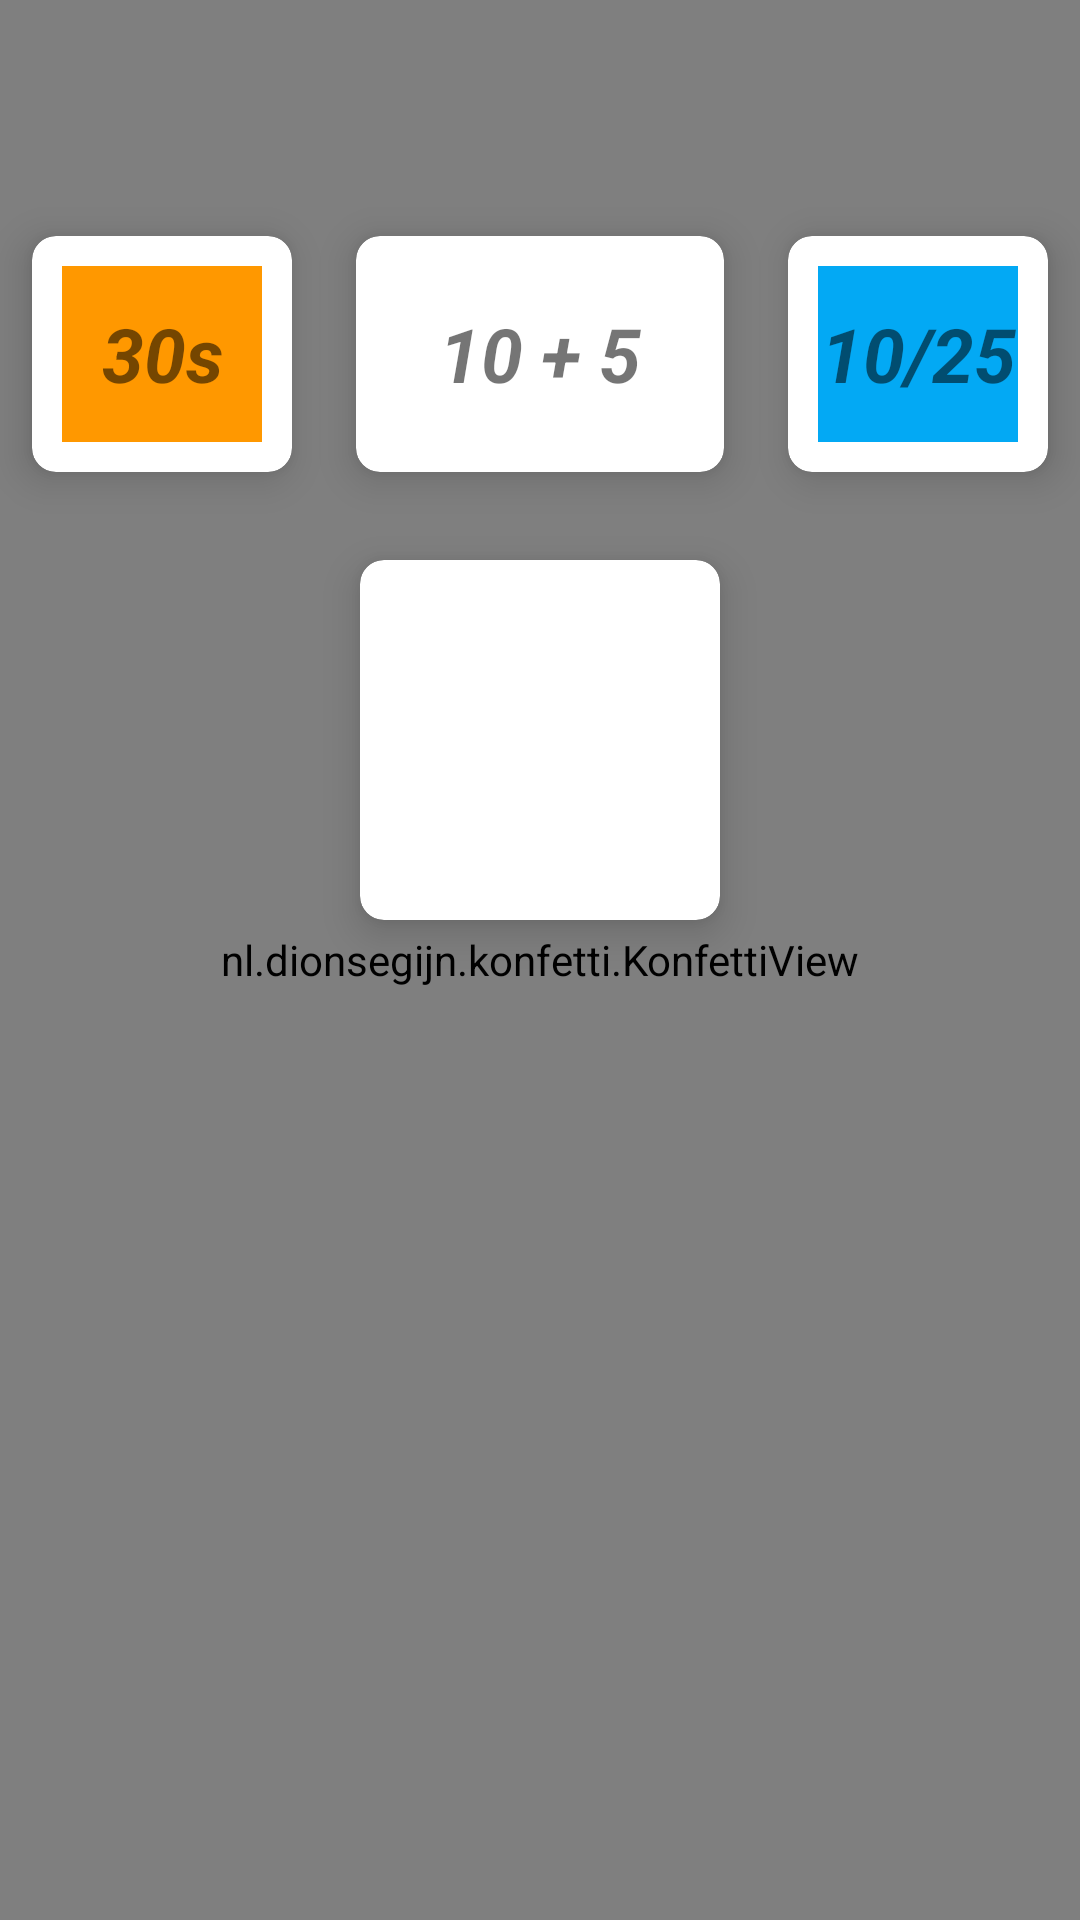

Produce the Android XML layout that renders to this screen, including the resource entries it uses.
<!-- AndroidManifest.xml: application theme AppTheme -->
<!-- res/layout/activity_main.xml -->
<?xml version="1.0" encoding="utf-8"?>
<androidx.constraintlayout.widget.ConstraintLayout xmlns:android="http://schemas.android.com/apk/res/android"
    xmlns:app="http://schemas.android.com/apk/res-auto"
    xmlns:card_view="http://schemas.android.com/apk/res-auto"
    xmlns:tools="http://schemas.android.com/tools"
    android:id="@+id/relativeLayout"
    android:layout_width="match_parent"
    android:layout_height="match_parent"
    xmlns:ads="http://schemas.android.com/apk/res-auto"
    tools:context=".MainActivity">

    <com.google.android.material.appbar.AppBarLayout
        android:id="@+id/appBarLayout"
        android:layout_width="match_parent"
        android:layout_height="wrap_content">

        <com.google.android.material.appbar.MaterialToolbar
            android:id="@+id/topAppBar"
            android:layout_width="match_parent"
            android:layout_height="?attr/actionBarSize"
            app:menu="@menu/top_app_bar"
            style="@style/Widget.MaterialComponents.Toolbar.Primary">

            <androidx.constraintlayout.widget.ConstraintLayout xmlns:app="http://schemas.android.com/apk/res-auto"
                android:layout_width="match_parent"
                android:layout_height="match_parent"
                android:layout_margin="4dp">

                <TextView android:id="@+id/title_text"
                    app:layout_constraintTop_toTopOf="parent"
                    app:layout_constraintStart_toStartOf="parent"
                    app:layout_constraintBottom_toBottomOf="parent"
                    android:layout_width="wrap_content"
                    android:layout_height="wrap_content"
                    android:textSize="20sp"
                    android:text="@string/app_name"
                    android:textStyle="bold"
                    android:textColor="@color/toolbarIconColor"/>

            <ImageView android:id="@+id/score_icon"
                app:layout_constraintTop_toTopOf="parent"
                app:layout_constraintEnd_toStartOf="@id/top_score_text"
                app:layout_constraintBottom_toBottomOf="parent"
                android:src="@drawable/ic_score_24dp"
                android:layout_width="wrap_content"
                android:layout_height="wrap_content"
                android:layout_marginEnd="2dp"/>
            <TextView android:id="@+id/top_score_text"
                android:text="***"
                app:layout_constraintTop_toTopOf="parent"
                app:layout_constraintEnd_toEndOf="parent"
                app:layout_constraintBottom_toBottomOf="parent"
                android:layout_width="wrap_content"
                android:layout_height="wrap_content"
                android:layout_marginEnd="4dp"
                android:textSize="20sp"
                android:textStyle="bold"
                android:textColor="@color/toolbarIconColor"/>
            </androidx.constraintlayout.widget.ConstraintLayout>


        </com.google.android.material.appbar.MaterialToolbar>

    </com.google.android.material.appbar.AppBarLayout>




    <com.google.android.material.card.MaterialCardView
        android:id="@+id/timerCard"
        android:layout_width="0dp"
        android:layout_height="0dp"
        android:layout_marginTop="8dp"
        app:layout_constraintDimensionRatio="1:1"
        app:layout_constraintHorizontal_weight="3"
        app:layout_constraintLeft_toLeftOf="parent"
        app:layout_constraintRight_toLeftOf="@+id/questionCard"
        app:layout_constraintTop_toBottomOf="@id/appBarLayout"
        card_view:cardBackgroundColor="@android:color/white"
        card_view:cardCornerRadius="8dp"
        card_view:cardElevation="8dp"
        card_view:cardPreventCornerOverlap="true"
        card_view:cardUseCompatPadding="true"
        card_view:contentPadding="10dp">

        <TextView
            android:id="@+id/timerTextView"
            android:layout_width="match_parent"
            android:layout_height="match_parent"
            android:background="#FF9800"
            android:gravity="center"
            android:text="30s"
            android:textSize="25sp"
            android:textStyle="italic|bold" />

    </com.google.android.material.card.MaterialCardView>

    <com.google.android.material.card.MaterialCardView
        android:id="@+id/questionCard"
        android:layout_width="0dp"
        android:layout_height="0dp"
        app:layout_constraintDimensionRatio="4:3"
        app:layout_constraintHorizontal_weight="4"
        app:layout_constraintLeft_toRightOf="@+id/timerCard"
        app:layout_constraintRight_toLeftOf="@+id/scoreCard"
        app:layout_constraintTop_toTopOf="@+id/timerCard"
        card_view:cardBackgroundColor="@android:color/white"
        card_view:cardCornerRadius="8dp"
        card_view:cardElevation="8dp"
        card_view:cardPreventCornerOverlap="true"
        card_view:cardUseCompatPadding="true"
        card_view:contentPadding="10dp">

        <TextView
            android:id="@+id/questionTextView"
            android:layout_width="match_parent"
            android:layout_height="match_parent"
            android:gravity="center"
            android:text="10 + 5"
            android:textSize="25sp"
            android:textStyle="italic|bold" />

    </com.google.android.material.card.MaterialCardView>


    <com.google.android.material.card.MaterialCardView
        android:id="@+id/scoreCard"
        android:layout_width="0dp"
        android:layout_height="0dp"
        app:layout_constraintDimensionRatio="1:1"
        app:layout_constraintHorizontal_weight="3"
        app:layout_constraintLeft_toRightOf="@+id/questionCard"
        app:layout_constraintRight_toRightOf="parent"
        app:layout_constraintTop_toTopOf="@+id/timerCard"
        card_view:cardBackgroundColor="@android:color/white"
        card_view:cardCornerRadius="8dp"
        card_view:cardElevation="8dp"
        card_view:cardPreventCornerOverlap="true"
        card_view:cardUseCompatPadding="true"
        card_view:contentPadding="10dp">

        <TextView
            android:id="@+id/scoreTextView"
            android:layout_width="match_parent"
            android:layout_height="match_parent"
            android:background="#03A9F4"
            android:gravity="center"
            android:text="10/25"
            android:textSize="25sp"
            android:textStyle="italic|bold" />

    </com.google.android.material.card.MaterialCardView>

    <androidx.recyclerview.widget.RecyclerView
        android:id="@+id/answers_recyclerview"
        android:layout_width="0dp"
        android:layout_height="wrap_content"
        app:layout_constraintEnd_toEndOf="parent"
        app:layout_constraintStart_toStartOf="parent"
        app:layout_constraintTop_toBottomOf="@id/timerCard" />


    <com.google.android.material.card.MaterialCardView
        android:id="@+id/startCard"
        android:layout_width="wrap_content"
        android:layout_height="wrap_content"
        app:layout_constraintEnd_toEndOf="parent"
        app:layout_constraintStart_toStartOf="parent"
        app:layout_constraintTop_toBottomOf="@id/answers_recyclerview"
        card_view:cardBackgroundColor="@android:color/white"
        card_view:cardCornerRadius="8dp"
        card_view:cardElevation="8dp"
        card_view:cardPreventCornerOverlap="true"
        card_view:cardUseCompatPadding="true"
        android:gravity="center_horizontal"
        card_view:contentPadding="10dp">

        <ImageButton
            android:id="@+id/goButton"
            android:layout_width="100dp"
            android:layout_height="100dp"
            android:scaleType="fitXY"
            android:background="@drawable/play"
            android:gravity="center"
            app:layout_constraintHorizontal_bias="0.5" />

    </com.google.android.material.card.MaterialCardView>


    <com.google.android.gms.ads.AdView
        android:id="@+id/ad_view"
        android:layout_width="wrap_content"
        android:layout_height="wrap_content"
        android:layout_centerHorizontal="true"
        android:layout_alignParentBottom="true"
        app:layout_constraintBottom_toBottomOf="parent"
        app:layout_constraintEnd_toEndOf="parent"
        app:layout_constraintStart_toStartOf="parent"

        ads:adSize="BANNER"
        ads:adUnitId="@string/main_adMob_unit_id">
    </com.google.android.gms.ads.AdView>

    <nl.dionsegijn.konfetti.KonfettiView
        android:id="@+id/viewKonfetti"
        android:layout_width="match_parent"
        android:layout_height="match_parent" />





</androidx.constraintlayout.widget.ConstraintLayout>
<!-- resources referenced by this layout -->
<resources>
  <color name="toolbarIconColor">#FFFFFF</color>
  <!-- drawable ic_score_24dp (drawable-anydpi) -->
  <vector xmlns:android="http://schemas.android.com/apk/res/android"
      android:width="24dp"
      android:height="24dp"
      android:viewportWidth="24"
      android:viewportHeight="24"
      android:tint="#FFFFFF"
      android:alpha="0.8">
    <group android:scaleX="1.1111112"
        android:scaleY="1.1111112"
        android:translateX="-1.3333334"
        android:translateY="-1.3333334">
      <path
          android:fillColor="@android:color/white"
          android:pathData="M19,5h-2V3H7v2H5C3.9,5 3,5.9 3,7v1c0,2.55 1.92,4.63 4.39,4.94c0.63,1.5 1.98,2.63 3.61,2.96V19H7v2h10v-2h-4v-3.1c1.63,-0.33 2.98,-1.46 3.61,-2.96C19.08,12.63 21,10.55 21,8V7C21,5.9 20.1,5 19,5zM7,10.82C5.84,10.4 5,9.3 5,8V7h2V10.82zM19,8c0,1.3 -0.84,2.4 -2,2.82V7h2V8z"/>
    </group>
  </vector>
  <string name="app_name">BrainTrainer</string>
  <string name="main_adMob_unit_id">ca-app-pub-7065714443867225/4109685802</string>
  <style name="AppTheme" parent="Theme.MaterialComponents.Light.NoActionBar">
          
          <item name="colorPrimary">@color/colorPrimary</item>
          <item name="colorPrimaryDark">@color/colorPrimaryDark</item>
          <item name="colorAccent">@color/colorAccent</item>
      </style>
  <color name="colorPrimary">#F37D14</color>
  <color name="colorPrimaryDark">#FD9725</color>
  <color name="colorAccent">#F7C213</color>
</resources>
